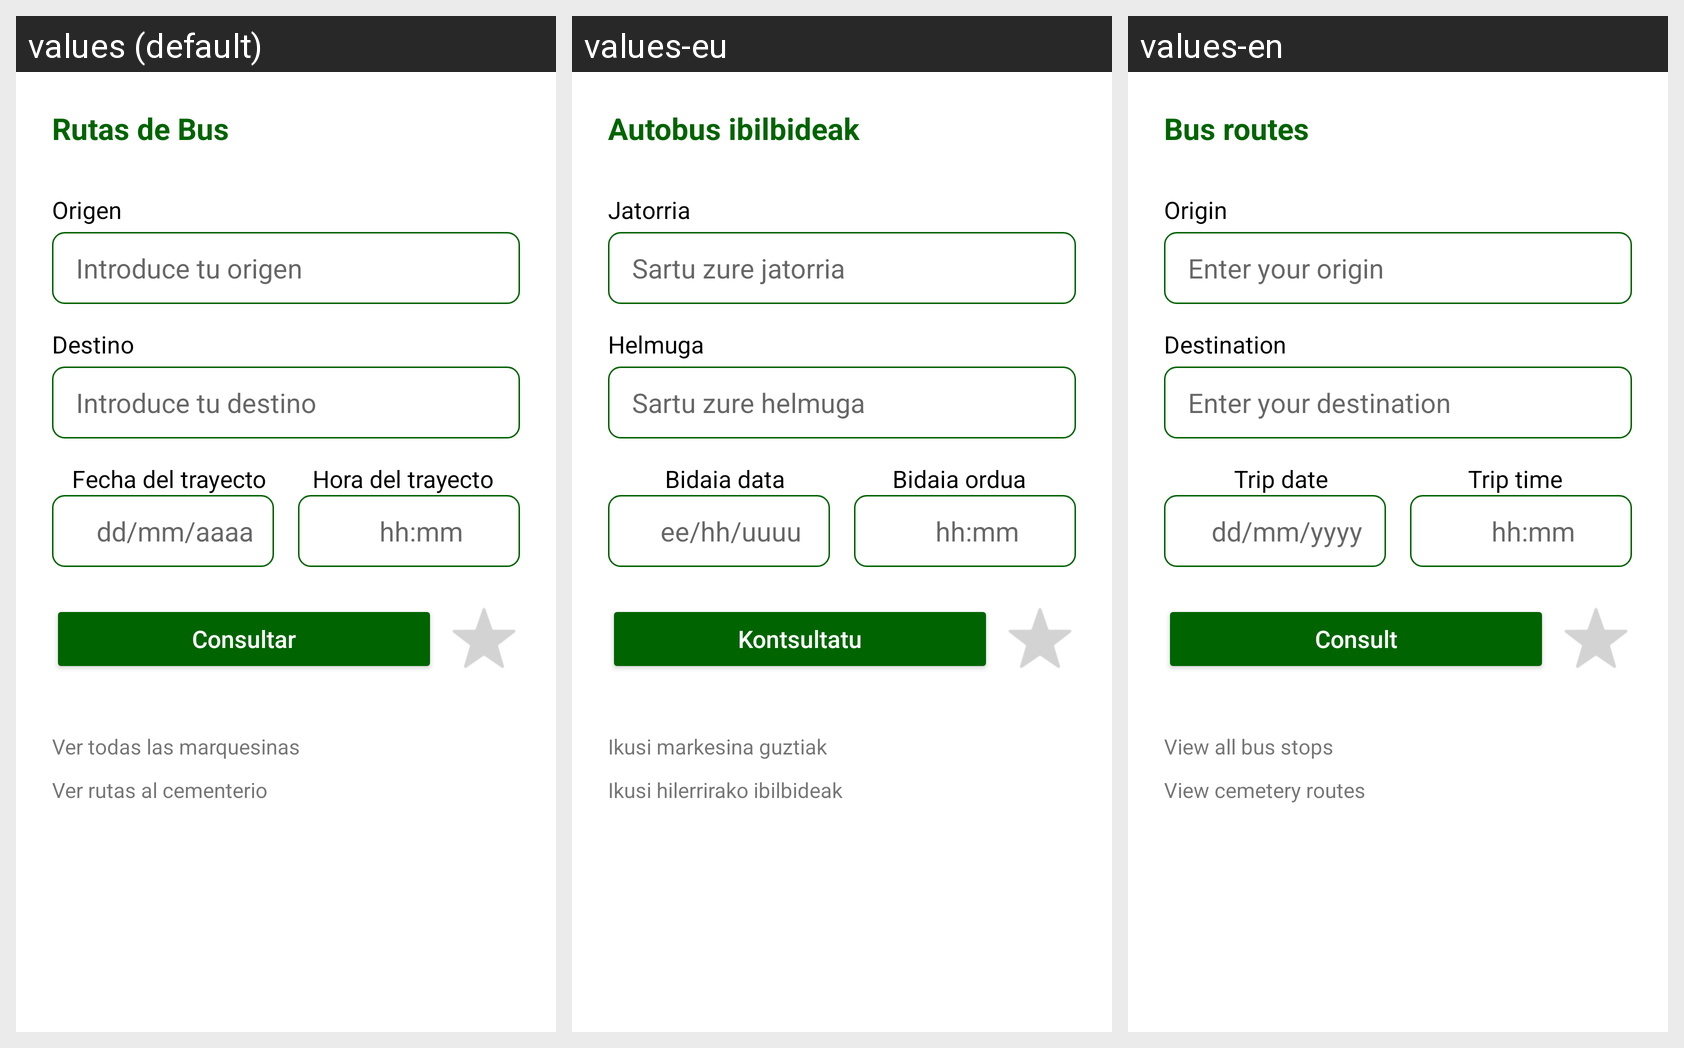

Locale-by-locale string values for the Android screen shown in this grid:
Android screen res/layout/fragment_bus.xml rendered under 3 locales, left to right: values (default), values-eu, values-en. Device: Nexus 5 (rendered at 1080×1920; each locale shown at half size, 540×960, under a caption strip naming it); theme Theme.Vitoria.Green.
Strings drawn on this screen, with the default value and each locale's value (text and hints the layout hard-codes, and strings that could not be matched under every locale, appear in the picture but are not listed):

rutaBus
  values: Rutas de Bus
  values-eu: Autobus ibilbideak
  values-en: Bus routes

origen
  values: Origen
  values-eu: Jatorria
  values-en: Origin

hint_origen
  values: Introduce tu origen
  values-eu: Sartu zure jatorria
  values-en: Enter your origin

destino
  values: Destino
  values-eu: Helmuga
  values-en: Destination

hint_destino
  values: Introduce tu destino
  values-eu: Sartu zure helmuga
  values-en: Enter your destination

fecha_trayecto
  values: Fecha del trayecto
  values-eu: Bidaia data
  values-en: Trip date

hora_trayecto
  values: Hora del trayecto
  values-eu: Bidaia ordua
  values-en: Trip time

hint_fecha
  values: dd/mm/aaaa
  values-eu: ee/hh/uuuu
  values-en: dd/mm/yyyy

hint_hora
  values: hh:mm
  values-eu: hh:mm  [not translated; the default value is used]
  values-en: hh:mm  [not translated; the default value is used]

consultar
  values: Consultar
  values-eu: Kontsultatu
  values-en: Consult

todasMarque
  values: Ver todas las marquesinas
  values-eu: Ikusi markesina guztiak
  values-en: View all bus stops

rutaCeme
  values: Ver rutas al cementerio
  values-eu: Ikusi hilerrirako ibilbideak
  values-en: View cemetery routes
